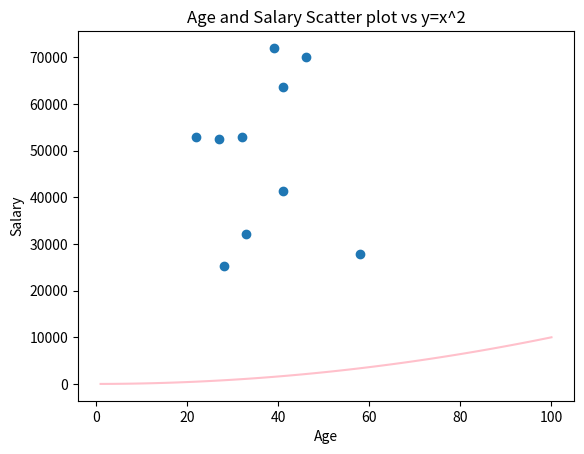

This chart was generated by the following Python code:
# Elaborating on the above to save the file as "preetier-plot.py"
# Author Andre Hoarau
import numpy as np 
import matplotlib.pyplot as plt
minsalary= 20000
maxsalary = 80000
numberentries= 10
np.random.seed(1)
salaryarray= np.random.randint(minsalary,maxsalary,numberentries)
print(salaryarray)
minage= 21
maxage= 65
numberages=10
agesarray= np.random.randint(minage,maxage, numberages)
xaxis= np.array(range(1,101))
yaxis= xaxis * xaxis
plt.title("Age and Salary Scatter plot vs y=x^2")
plt.xlabel("Age")
plt.ylabel("Salary")
plt.plot(xaxis, yaxis, label= "y = x^2", color= "pink")
plt.scatter(agesarray, salaryarray)
plt.show()
plt.savefig("'preetier-plot.py'.png")